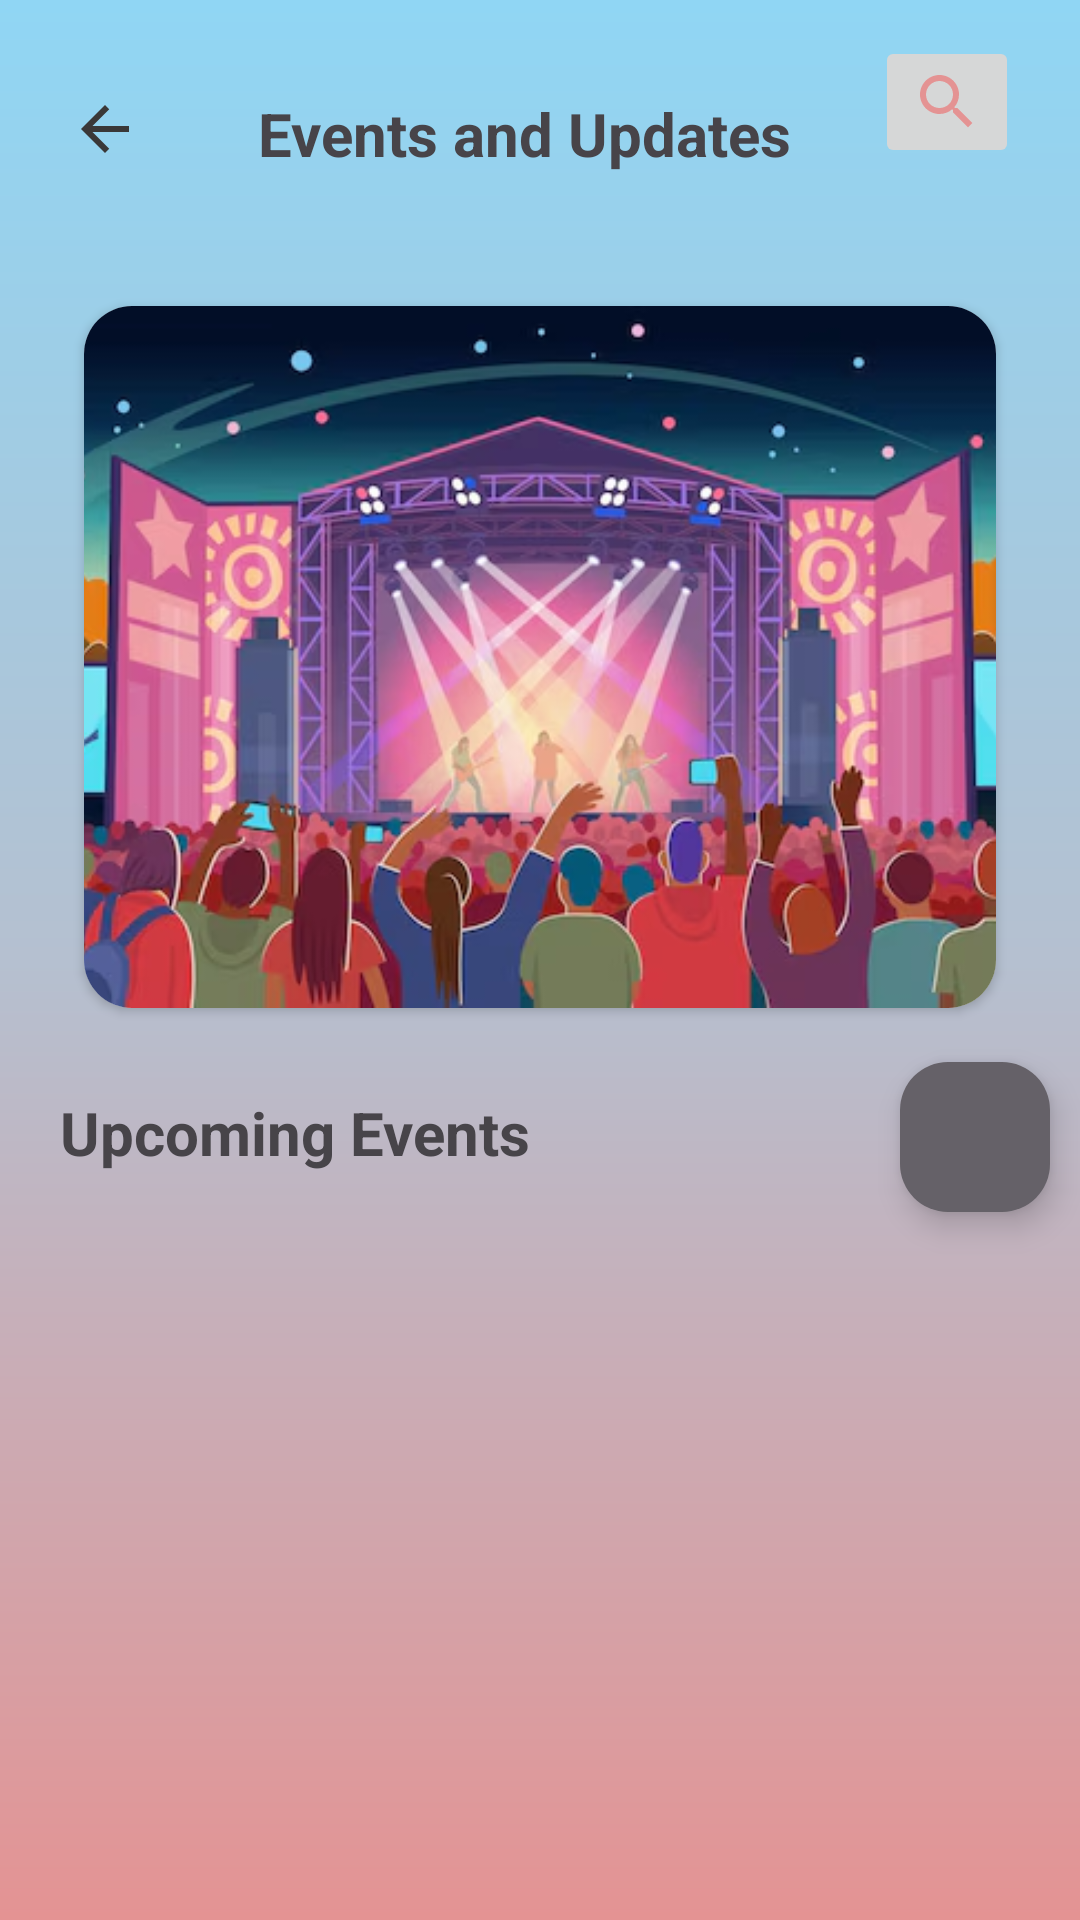

Reconstruct the res/layout file that produces this screen, plus the resources it refers to.
<!-- AndroidManifest.xml: application theme Theme.Maduidesigns -->
<!-- res/layout/activity_main_activity3events.xml -->
<?xml version="1.0" encoding="utf-8"?>
<ScrollView xmlns:android="http://schemas.android.com/apk/res/android"
    xmlns:app="http://schemas.android.com/apk/res-auto"
    xmlns:tools="http://schemas.android.com/tools"
    android:layout_width="match_parent"
    android:layout_height="match_parent"
    android:scrollbars="vertical"
    android:background="@drawable/background_gradient"
    >

    <androidx.constraintlayout.widget.ConstraintLayout
        android:layout_width="match_parent"
        android:layout_height="wrap_content"
        tools:context=".MainActivity3events">

        <RelativeLayout
            android:layout_width="match_parent"
            android:layout_height="wrap_content"
            app:layout_constraintBottom_toBottomOf="parent"
            app:layout_constraintEnd_toEndOf="parent"
            app:layout_constraintStart_toStartOf="parent"
            app:layout_constraintTop_toTopOf="parent">

            <ImageView
                android:id="@+id/back_button"
                android:layout_width="wrap_content"
                android:layout_height="wrap_content"
                android:layout_alignParentStart="true"
                android:layout_alignParentTop="true"
                android:layout_marginStart="7dp"
                android:layout_marginTop="15dp"
                android:padding="16dp"
                android:src="@drawable/baseline_arrow_back_24" />

            <TextView
                android:id="@+id/eventstxt"
                android:layout_width="wrap_content"
                android:layout_height="wrap_content"
                android:layout_alignTop="@id/back_button"
                android:layout_marginStart="7dp"
                android:padding="16dp"
                android:layout_toEndOf="@id/back_button"
                android:text="Events and Updates"
                android:textColor="@color/grey"
                android:textSize="20sp"
                android:textStyle="bold" />

            <ImageButton
                android:id="@+id/searchevents"
                android:layout_width="wrap_content"
                android:layout_height="wrap_content"
                android:layout_margin="12dp"
                android:layout_toRightOf="@id/eventstxt"
                android:src="@drawable/baseline_search_24" />

            <ViewFlipper
                android:id="@+id/viewflipper"
                android:layout_width="match_parent"
                android:layout_height="250dp"
                android:layout_below="@id/eventstxt"
                android:layout_marginHorizontal="20dp"
                android:layout_marginTop="20dp"
                android:autoStart="true"
                android:flipInterval="2000"
                android:inAnimation="@android:anim/slide_in_left">

                <androidx.cardview.widget.CardView
                    android:layout_width="match_parent"
                    android:layout_height="match_parent"
                    android:layout_margin="8dp"
                    app:cardCornerRadius="16dp">

                    <ImageView
                        android:id="@+id/imageView2"
                        android:layout_width="match_parent"
                        android:layout_height="match_parent"
                        android:scaleType="centerCrop"
                        android:src="@drawable/img_14" />

                </androidx.cardview.widget.CardView>

                

            </ViewFlipper>

            <TextView
                android:id="@+id/upcomingeve"
                android:layout_width="wrap_content"
                android:layout_height="wrap_content"
                android:layout_below="@id/viewflipper"
                android:layout_marginStart="20dp"
                android:layout_marginTop="20dp"
                android:layout_marginEnd="20dp"
                android:layout_marginBottom="20dp"
                android:text="Upcoming Events"
                android:textColor="@color/grey"
                android:textSize="20sp"
                android:textStyle="bold" />

            <com.google.android.material.floatingactionbutton.FloatingActionButton
                android:id="@+id/fab"
                android:layout_width="wrap_content"
                android:layout_height="wrap_content"
                android:layout_below="@id/viewflipper"
                android:layout_marginLeft="300dp"
                android:layout_marginTop="10dp"
                android:layout_marginRight="10dp"
                android:layout_marginBottom="10dp"
                android:backgroundTint="#656168"
                android:src="@drawable/baseline_add_24"
                app:layout_constraintEnd_toEndOf="@+id/upcomingeve" />

            <androidx.recyclerview.widget.RecyclerView
                android:id="@+id/events"
                android:layout_width="match_parent"
                android:layout_height="wrap_content"
                android:layout_below="@+id/upcomingeve"
                android:layout_marginStart="10dp"
                android:layout_marginTop="10dp"
                android:layout_marginEnd="10dp"
                android:layout_marginBottom="10dp"
                android:nestedScrollingEnabled="true"
                app:layoutManager="androidx.recyclerview.widget.LinearLayoutManager"
                tools:listitem="@layout/eventscard" />


        </RelativeLayout>

    </androidx.constraintlayout.widget.ConstraintLayout>

</ScrollView>
<!-- res/layout/eventscard.xml (included above) -->
<?xml version="1.0" encoding="utf-8"?>
<androidx.cardview.widget.CardView
    xmlns:android="http://schemas.android.com/apk/res/android"
    xmlns:app="http://schemas.android.com/apk/res-auto"
    android:layout_width="match_parent"
    android:layout_height="wrap_content"
    android:layout_margin="8dp"
    app:cardCornerRadius="8dp">

    <LinearLayout
        android:layout_width="match_parent"
        android:layout_height="wrap_content"
        android:orientation="vertical"
        android:background="@drawable/gradient"
        android:padding="16dp">

        <TextView
            android:id="@+id/titleTextView"
            android:layout_width="match_parent"
            android:layout_height="wrap_content"
            android:textStyle="bold"
            android:text="Event Name"
            android:textColor="@color/grey"
            android:textSize="18sp"/>
        <TextView
            android:id="@+id/descriptionTextView"
            android:layout_width="match_parent"
            android:layout_height="wrap_content"
            android:text="description"
            android:textColor="@color/grey"
            android:paddingTop="8dp"/>

        <RelativeLayout
            android:layout_width="match_parent"
            android:layout_height="40dp"
            >
            <TextView
                android:id="@+id/dateTextView"
                android:layout_width="90dp"
                android:layout_height="wrap_content"
                android:textStyle="italic"
                android:textColor="@color/grey"
                android:text="Date"
                android:textSize="14sp"
                android:paddingTop="8dp"/>

            <TextView
                android:id="@+id/timeTextView"
                android:layout_width="90dp"
                android:layout_height="wrap_content"
                android:layout_toRightOf="@+id/dateTextView"
                android:paddingTop="8dp"
                android:text="Time"
                android:textColor="@color/grey"
                android:textSize="14sp"
                android:textStyle="italic" />

        </RelativeLayout>


        <RelativeLayout
            android:layout_width="match_parent"
            android:layout_height="wrap_content">

            <TextView
                android:id="@+id/venueTextView"
                android:layout_width="150dp"
                android:layout_height="wrap_content"
                android:text="Venue"
                android:textColor="@color/grey"
                android:paddingTop="8dp"/>

            <TextView
                android:id="@+id/cityTextView"
                android:layout_width="150dp"
                android:layout_height="wrap_content"
                android:text="city"
                android:layout_toRightOf="@+id/venueTextView"
                android:textColor="@color/grey"
                android:paddingTop="8dp"/>

        </RelativeLayout>



    </LinearLayout>

</androidx.cardview.widget.CardView>
<!-- resources referenced by this layout -->
<resources>
  <color name="grey">#474449</color>
  <!-- drawable background_gradient (drawable) -->
  <?xml version="1.0" encoding="utf-8"?>
  <shape xmlns:android="http://schemas.android.com/apk/res/android"
      android:shape="rectangle">
      <gradient
          android:type="linear"
          android:startColor="#90D6F4"
          android:centerColor="#B5C0D0"
          android:endColor="#E49393"
          android:angle="100"
          />
  </shape>
  <!-- drawable baseline_arrow_back_24 (drawable) -->
  <vector android:autoMirrored="true" android:height="24dp"
      android:tint="#3A3838" android:viewportHeight="24"
      android:viewportWidth="24" android:width="24dp" xmlns:android="http://schemas.android.com/apk/res/android">
      <path android:fillColor="@android:color/white" android:pathData="M20,11H7.83l5.59,-5.59L12,4l-8,8 8,8 1.41,-1.41L7.83,13H20v-2z"/>
  </vector>
  <!-- drawable baseline_search_24 (drawable) -->
  <vector android:height="24dp" android:tint="#E49393"
      android:viewportHeight="24" android:viewportWidth="24"
      android:width="24dp" xmlns:android="http://schemas.android.com/apk/res/android">
      <path android:fillColor="@android:color/white" android:pathData="M15.5,14h-0.79l-0.28,-0.27C15.41,12.59 16,11.11 16,9.5 16,5.91 13.09,3 9.5,3S3,5.91 3,9.5 5.91,16 9.5,16c1.61,0 3.09,-0.59 4.23,-1.57l0.27,0.28v0.79l5,4.99L20.49,19l-4.99,-5zM9.5,14C7.01,14 5,11.99 5,9.5S7.01,5 9.5,5 14,7.01 14,9.5 11.99,14 9.5,14z"/>
  </vector>
  <!-- drawable gradient (drawable) -->
  <?xml version="1.0" encoding="utf-8"?>
  <shape xmlns:android="http://schemas.android.com/apk/res/android"
      android:shape="rectangle">
      <gradient
          android:type="linear"
          android:startColor="#F0F3FF"
          android:centerColor="#B5C0D0"
          android:endColor="#B5C0D0"
          android:angle="105"
          />
  
  
  </shape>
  <!-- drawable img_14: png bitmap (drawable, 340557 bytes) -->
  <style name="Theme.Maduidesigns" parent="Base.Theme.Maduidesigns" />
  <style name="Base.Theme.Maduidesigns" parent="Theme.Material3.DayNight.NoActionBar">
          
           <item name="colorPrimary">@color/peach</item>
          <item name="colorPrimaryVariant">@color/peach</item>
          <item name="android:statusBarColor">#90D6F4</item>
      </style>
  <color name="peach">#E49393</color>
</resources>
